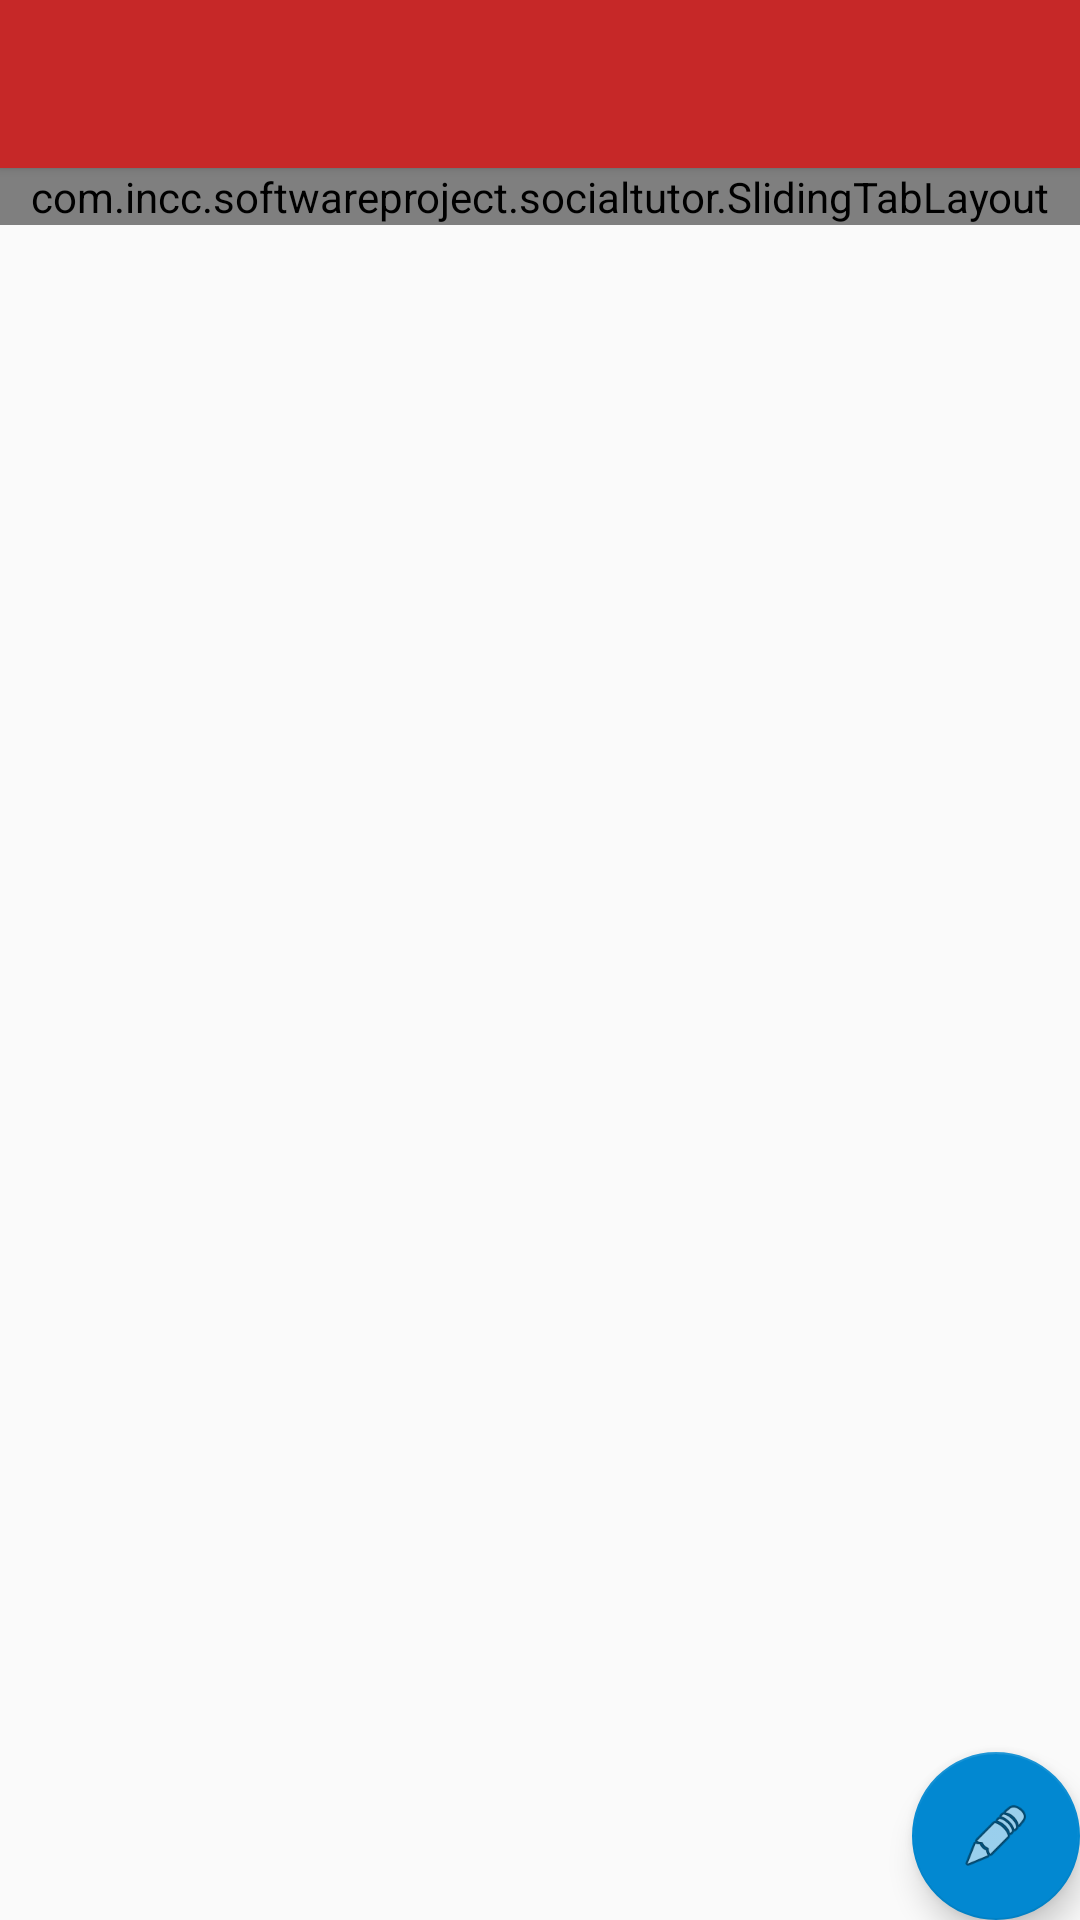

Reconstruct the res/layout file that produces this screen, plus the resources it refers to.
<!-- AndroidManifest.xml: application theme AppTheme -->
<!-- res/layout/after_login_activity.xml -->
<?xml version="1.0" encoding="utf-8"?>
<android.support.design.widget.CoordinatorLayout
    xmlns:android="http://schemas.android.com/apk/res/android"
    xmlns:app="http://schemas.android.com/apk/res-auto"
    xmlns:tools="http://schemas.android.com/tools" android:layout_width="match_parent"
    android:layout_height="match_parent" android:fitsSystemWindows="true"
    tools:context=".AfterLogin">
    <include layout="@layout/main_activity"></include>
    <android.support.design.widget.FloatingActionButton android:id="@+id/fabBtn"
        android:layout_width="wrap_content" android:layout_height="wrap_content"
        android:layout_gravity="bottom|end" android:layout_margin="@dimen/fab_margin"
        android:src="@android:drawable/ic_menu_edit"
        android:onClick="fabBtn"
        app:rippleColor="@color/colorAccent"
        android:background="@color/fabColor"
        style="@style/Base.V21.Theme.AppCompat.Light.Dialog" />

</android.support.design.widget.CoordinatorLayout>
<!-- res/layout/main_activity.xml (included above) -->
<?xml version="1.0" encoding="utf-8"?>
<LinearLayout xmlns:android="http://schemas.android.com/apk/res/android"
    xmlns:tools="http://schemas.android.com/tools"
    android:layout_width="match_parent"
    android:layout_height="match_parent"
    android:orientation="vertical"
    tools:context=".AfterLogin">

    <include
        android:id="@+id/tool_bar"
        layout="@layout/tool_bar"
        android:layout_height="wrap_content"
        android:layout_width="match_parent"
        />

    <com.incc.softwareproject.socialtutor.SlidingTabLayout
        android:id="@+id/tabs"
        android:layout_width="match_parent"
        android:layout_height="wrap_content"
        android:background="@color/ColorSecondary"/>
    <android.support.v4.view.ViewPager
        android:id="@+id/pager"
        android:layout_height="match_parent"
        android:layout_width="match_parent"
        android:layout_weight="1"
        />
</LinearLayout>
<!-- res/layout/tool_bar.xml (included above) -->
<?xml version="1.0" encoding="utf-8"?>
    <android.support.v7.widget.Toolbar
        android:layout_height="wrap_content"
        android:layout_width="match_parent"
        android:background="@color/ColorPrimary"
        android:elevation="2dp"

        android:theme="@style/Base.ThemeOverlay.AppCompat.Light"
        xmlns:android="http://schemas.android.com/apk/res/android" />
<!-- resources referenced by this layout -->
<resources>
  <color name="ColorPrimary">#C62828</color>
  <color name="ColorSecondary">#C62828</color>
  <color name="colorAccent">#FF4081</color>
  <color name="fabColor">#0D47A1</color>
  <style name="AppTheme" parent="Theme.AppCompat.Light.NoActionBar">
          
          <item name="colorPrimary">@color/ColorPrimary</item>
          <item name="colorPrimaryDark">@color/ColorPrimaryDark</item>
          <item name="colorAccent">@color/tabsScrollColor</item>
      </style>
  <color name="ColorPrimaryDark">#C62828</color>
  <color name="tabsScrollColor">#0288d1</color>
</resources>
